Run: headless pygame with SDL's dummy video driver; simulated clock (each Clock.tick advances the game by its frame time, no real sleeping); random seed 0; keys injected as events and as key.get_pressed() state; no mouse input.
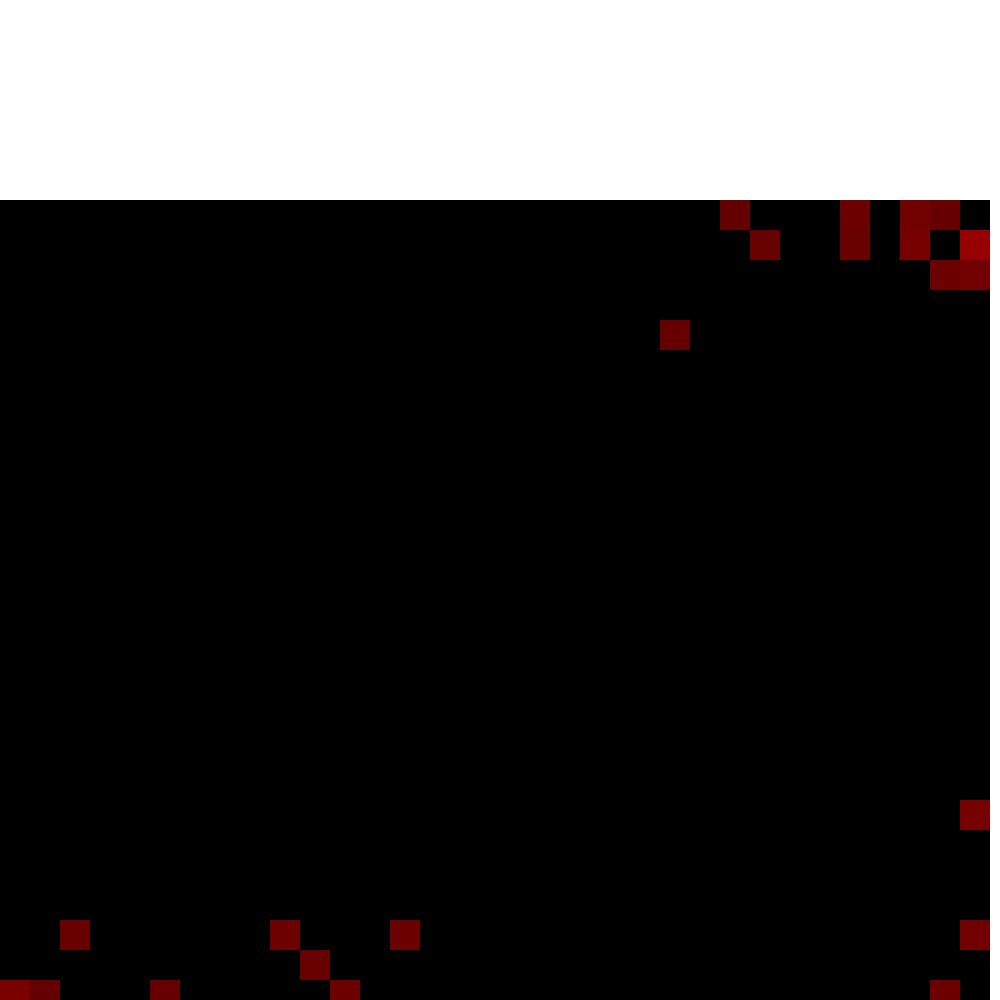
Frame 1 of 4 · flips 1–60 · no input
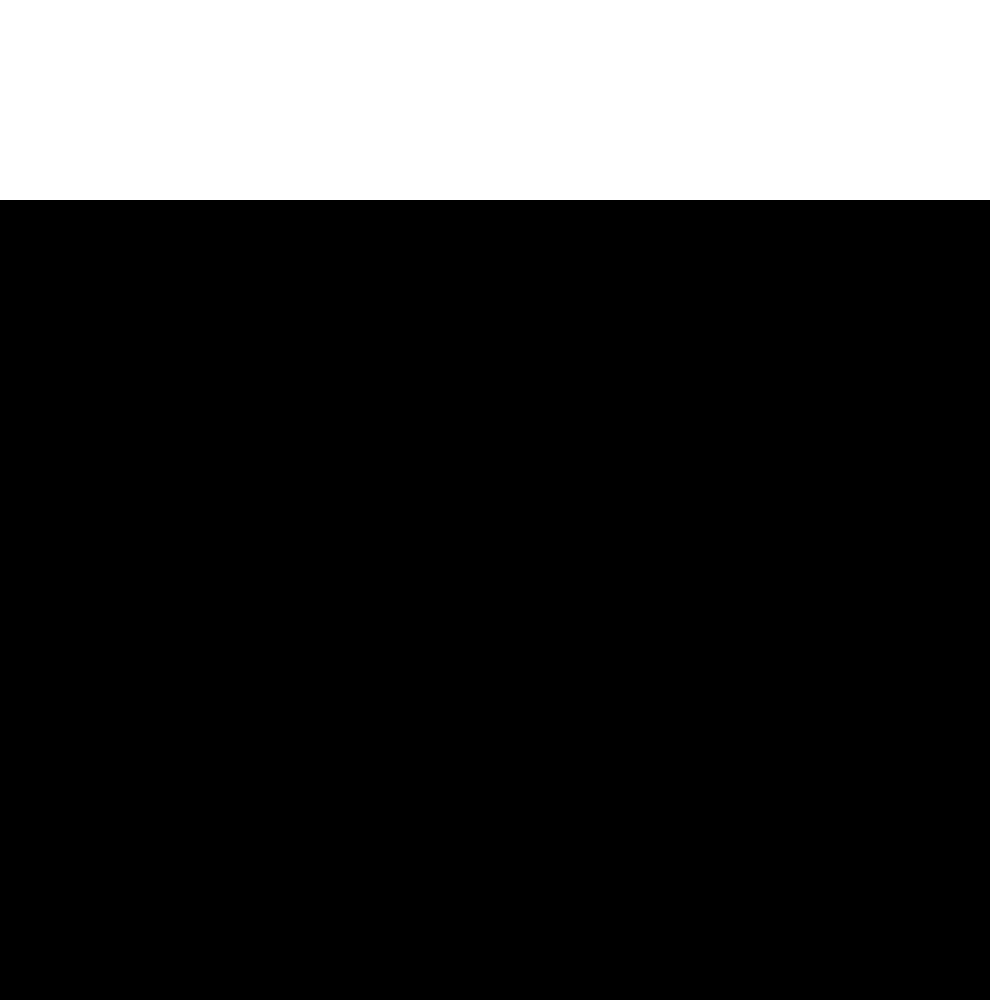
Frame 2 of 4 · flips 61–180 · tapped SPACE, RETURN · held RIGHT (→), D
Frame 3 of 4 · flips 181–300 · held DOWN (↓), S · screen unchanged from frame 2, image omitted
Frame 4 of 4 · flips 301–420 · held LEFT (←), A, UP (↑), W · screen unchanged from frame 3, image omitted

The pygame program that drew these frames:



# Import the pygame module

from time import sleep
import pygame
import random
from math import sqrt
# Import pygame.locals for easier access to key coordinates
# Updated to conform to flake8 and black standards
from pygame.locals import (
    K_UP,
    K_DOWN,
    K_LEFT,
    K_RIGHT,
    K_ESCAPE,
    KEYDOWN,
    QUIT,
)

# Define constants for the screen width and height
CONTROLS_HEIGHT = 200
SCREEN_WIDTH = 1000
SCREEN_HEIGHT = 1000
ENTITY_WIDTH = 30
ENTITY_HEIGHT = 30
 # Define a player object by extending pygame.sprite.Sprite
    # The surface drawn on the screen is now an attribute of 'player'
class Entity(pygame.sprite.Sprite):
    def __init__(self, x, y, fuel, flamability):
        super(Entity, self).__init__()
        self.x = x
        self.y = y
        self.fuel = fuel
        self.flamability = flamability
        self.surf = pygame.Surface((ENTITY_WIDTH, ENTITY_HEIGHT))
        self.onFire = False
        self.rect = self.surf.get_rect()
    
    def setOnFire(self):
        self.onFire = True
        self.surf.fill((self.fuel, 0, 0))
    def burn(self):
        self.fuel -= random.randrange(0, 10)
        if self.fuel <= 0:
            self.onFire = False
            self.surf.fill((0, 0 , 0))
            return
        self.surf.fill((self.fuel+ 100, 0, 0))


class Tree(Entity):
    def __init__(self, x, y):
        fuel = random.randrange(50, 100)
        flamability = 0.1
        super(Tree, self).__init__(x, y, fuel, flamability)
        self.surf.fill((0, 155+self.fuel, 0))

class Water(Entity):
    def __init__(self, x, y):
        fuel = 0
        flamability = 0
        super(Water, self).__init__(x, y, fuel, flamability)
        self.surf.fill((65,105,225))

class Road(Entity):
    def __init__(self, x, y):
        fuel = 0
        flamability = 0
        super(Road, self).__init__(x, y, fuel, flamability)
        self.surf.fill((105,105,105))

class House(Entity):
    def __init__(self, x, y):
        fuel = 200
        flamability = 0
        super(House, self).__init__(x, y, fuel, flamability)

def main():
    # Initialize pygame
    pygame.init()

    # Create the screen object
    # The size is determined by the constant SCREEN_WIDTH and SCREEN_HEIGHT
    screen = pygame.display.set_mode((SCREEN_WIDTH, SCREEN_HEIGHT))

    # Create and populate tree list
    entities = []
    for i in range(round(SCREEN_WIDTH / ENTITY_WIDTH)):
        for k in range(round((SCREEN_HEIGHT - CONTROLS_HEIGHT)/ ENTITY_HEIGHT)):
            entities.append(Tree(i, k))

    # Variable to keep the main loop running
    running = True

    entities[0].setOnFire()

    # Main loop
    firstRun = True
    while running:
        sleep(0.25)

        # for loop through the event queue
        for event in pygame.event.get():
            # Check for KEYDOWN event
            if event.type == KEYDOWN:
                # If the Esc key is pressed, then exit the main loop
                if event.key == K_ESCAPE:
                    running = False
            # Check for QUIT event. If QUIT, then set running to false.
            elif event.type == QUIT:
                running = False

        # Fill the screen with black
        screen.fill((255, 255, 255))
        print("New game cycle")
        # Draw the trees on the screen
        for treeOne in entities:
            # If the current tree is not on fire, draw the tree as normal
            screen.blit(treeOne.surf, (treeOne.x*ENTITY_WIDTH, CONTROLS_HEIGHT + treeOne.y * ENTITY_HEIGHT))

            if not treeOne.onFire:
                continue
            treeOne.burn()
            # If the current tree is on fire, check if it lights other trees on fire
            for treeTwo in entities:
                # If the tree is already on fire, no need to see if it will be lit
                if treeTwo.onFire or treeTwo.fuel <= 0:
                    continue
                # Calculate the distance between tree one and tree two 
                dx = treeOne.x - treeTwo.x
                dy = treeOne.y - treeTwo.y
                distance = sqrt(pow(dx, 2) + pow(dy, 2))

                # Determine how likely a tree is to be lit on fire
                fireChance = (1 / (pow(distance, 4))) * treeTwo.flamability 

                # Check if the tree will get lit on fire
                val = random.random()
                if  val <= fireChance:
                    treeTwo.setOnFire()
            # Draw the current tree on screen
            screen.blit(treeOne.surf, (treeOne.x*ENTITY_WIDTH, CONTROLS_HEIGHT + treeOne.y * ENTITY_HEIGHT))


        # Update the display
        pygame.display.flip()

if __name__ == "__main__":
    main()
